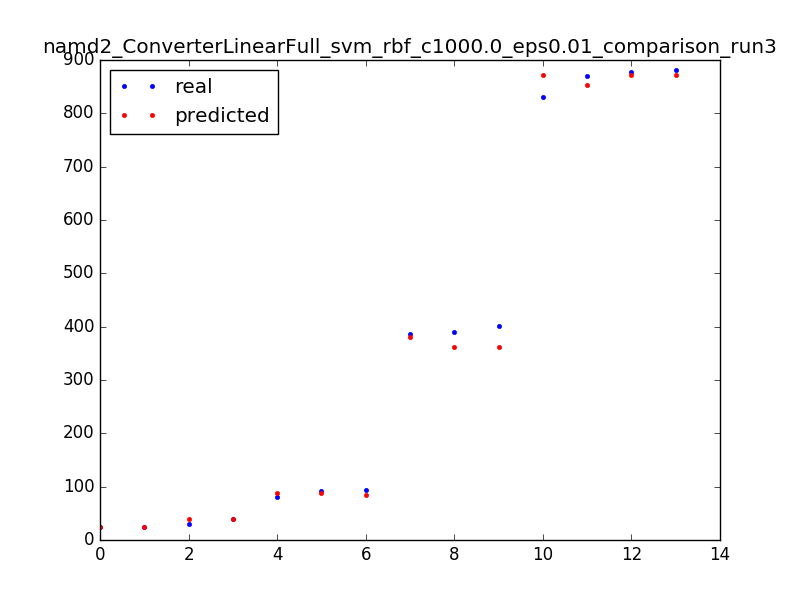

The table this chart was drawn from, first rows:
25.0, 25.0098452919
882.0, 872
91.0, 87.99
870.0, 853
831.0, 872
80.0, 87.99
25.0, 25.01
390.0, 361
39.0, 40.01
386.0, 381
402.0, 361
877.0, 872
94.0, 84.99
30.0, 40.01
